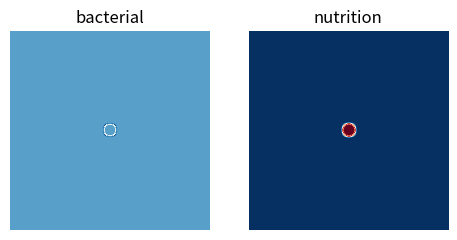

Write Python code to recreate this figure.
import numpy as np
import matplotlib.pyplot as plt
import matplotlib.animation as animation  # this is needed for the animation API
from matplotlib.colors import Normalize  # this is needed to rescale the color during the simulation


class Uniform():
    """Class to model a uniform Gray-Scott Reaction-Diffusion equation"""

    def __init__(self, N, Dn, D0, a, bmax, deta=0.077):
        self.N = N
        # self.Nt = Nt
        self.Dn = Dn  # Dn 表示营养物质的扩散相关系数
        self.D0 = D0  # D0 range from 0.0125 to 0.625
        self.Db = self.D0 * np.ones((self.N, self.N))
        self.k = np.zeros((self.N, self.N))
        self.deta = deta  # deta：一个模拟细菌通过润滑剂生产对基质的影响的参数
        self.a = a  # Agar concentration in experiment. a: 1.0  1.0  0.7  0.5  0.6

        self.n = np.ones((N, N), dtype=np.float32)
        self.b = np.zeros((N, N), dtype=np.float32)
        self.mu = np.zeros((N, N))
        self.bmax = bmax
        self.bmin = 0.05 * self.bmax
        self.Nn = 1
        self.beta = 0.3 * np.ones((self.N, self.N))


    def laplacian(self, mat):
        """Calculate the laplacian operator.
        This function applies a discretized Laplacian
        in periodic boundary conditions to a matrix
        For more information see
        https://en.wikipedia.org/wiki/Discrete_Laplace_operator#Implementation_via_operator_discretization
        """
        res = -1 * mat.copy()

        neighbors = [
            (0.2, (-1, 0)),
            (0.2, (0, -1)),
            (0.2, (0, 1)),
            (0.2, (1, 0)),
            (0.05, (-1, 1)),
            (0.05, (1, -1)),
            (0.05, (-1, -1)),
            (0.05, (1, 1))
        ]

        # neighbors = [
        #     (1.0, (-1, 0)),
        #     (1.0, (0, -1)),
        #     (1.0, (0, 1)),
        #     (1.0, (1, 0)),
        # ]

        # calculate res
        for weight, neigh in neighbors:
            res += weight * np.roll(mat, neigh, (0, 1))

        return res

    def gradient(self, mat):
        """Calculate the gradient operator."""
        res_x = np.zeros_like(mat)
        res_y = np.zeros_like(mat)
        x_neighbors = [
            (0.0, (-1, 0)),
            (1.0, (0, -1)),
            (-1.0, (0, 1)),
            (0.0, (1, 0)),
            (-0.5, (-1, 1)),
            (0.5, (1, -1)),
            (0.5, (-1, -1)),
            (-0.5, (1, 1))
        ]
        y_neighbors = [
            (-1.0, (-1, 0)),
            (0.0, (0, -1)),
            (0.0, (0, 1)),
            (1.0, (1, 0)),
            (-0.5, (-1, 1)),
            (0.5, (1, -1)),
            (-0.5, (-1, -1)),
            (0.5, (1, 1))
        ]

        # calculate Gx
        for weight, neigh in x_neighbors:
            res_x += weight * np.roll(mat, neigh, (0, 1))

        # calculate Gy
        for weight, neigh in y_neighbors:
            res_y += weight * np.roll(mat, neigh, (0, 1))

        # calculate G
        res = np.float32(np.abs(res_x) + np.abs(res_y))

        return res

    def initialize(self, b_dens, n_dens):
        """Setting up the initial condition"""
        self.b = np.zeros((self.N, self.N), dtype=np.float32)
        # self.n = np.ones((self.N, self.N), dtype=np.float32)
        N, N2 = self.N, int(self.N / 2)
        # 0.33 * b_dens 组
        self.b[N2 - 6: N2 + 6, N2 - 6: N2 + 6] = 0.33 * b_dens
        self.b[N2 - 7, N2 - 5: N2 + 5] = 0.33 * b_dens
        self.b[N2 + 6, N2 - 5: N2 + 5] = 0.33 * b_dens
        self.b[N2 - 5: N2 + 5, N2 - 7] = 0.33 * b_dens
        self.b[N2 - 5: N2 + 5, N2 + 6] = 0.33 * b_dens
        self.b[N2 - 8, N2 - 2: N2 + 2] = 0.33 * b_dens
        self.b[N2 + 7, N2 - 2: N2 + 2] = 0.33 * b_dens
        self.b[N2 - 2: N2 + 2, N2 - 8] = 0.33 * b_dens
        self.b[N2 - 2: N2 + 2, N2 + 7] = 0.33 * b_dens

        # 0.66 * b_dens 组
        self.b[N2 - 4: N2 + 4, N2 - 5: N2 + 5] = 0.66 * b_dens
        self.b[N2 - 5, N2 - 4: N2 + 4] = 0.66 * b_dens
        self.b[N2 + 4, N2 - 4: N2 + 4] = 0.66 * b_dens
        self.b[N2 - 6, N2 - 2: N2 + 2] = 0.66 * b_dens
        self.b[N2 + 5, N2 - 2: N2 + 2] = 0.66 * b_dens
        self.b[N2 - 2: N2 + 2, N2 - 6] = 0.66 * b_dens
        self.b[N2 - 2: N2 + 2, N2 + 5] = 0.66 * b_dens

        # 1.0 * b_dens 组
        self.b[N2 - 2: N2 + 2, N2 - 2: N2 + 2] = b_dens
        self.b[N2 - 3, N2 - 1: N2 + 1] = 1.0 * b_dens
        self.b[N2 + 2, N2 - 1: N2 + 1] = 1.0 * b_dens
        self.b[N2 - 1: N2 + 1, N2 - 3] = 1.0 * b_dens
        self.b[N2 - 1: N2 + 1, N2 + 2] = 1.0 * b_dens

        # n: 1-18
        self.n = n_dens * np.ones((self.N, self.N), dtype=np.float32)
        self.mu = np.zeros((self.N, self.N))

        return

    def calculate(self):
        """Calculate the results of each iteration."""
        b = self.b
        n = self.n
        Db = self.Db
        mu = self.mu
        # beta = self.beta
        k = self.k
        B_count = 0
        n_sum = 0

        # Update b
        # grad_b = self.gradient(b)
        # grad_grad_b = self.gradient(Db * grad_b)
        lap_b = Db * self.laplacian(b)
        b += lap_b + self.beta * b - mu * b

        lap = self.laplacian(n)

        for i in range(self.N):
            for j in range(self.N):

                # Calculate Db
                if self.a - self.deta * b[i, j] <= 0.6:
                    k[i, j] = 0
                elif self.a - self.deta * b[i, j] >= 0.63:
                    k[i, j] = 1
                Db[i, j] = self.D0 * b[i, j] ** k[i, j]

                # Update n
                n[i, j] += self.Dn * lap[i, j] - 3.0 * n[i, j] * b[i, j]
                if n[i, j] <= 0:  # 防止产生负数的n，保证 n >= 0
                    n[i, j] = 0

                # Update mu
                mu[i, j] = 1 / (1 + 4 * n[i, j])

                # Count B and n_sum
                if b[i, j] > self.bmin:
                    B_count += 1
                    n_sum += n[i, j]

        if B_count == 0:
            self.Nn = 1
        else:
            self.Nn = n_sum / B_count

        if self.Nn > 0.9:
            self.beta = 0.3 * np.ones((self.N, self.N))
        else:
            self.beta = n

        self.b = b
        self.n = n
        self.Db = Db
        self.mu = mu
        self.k = k
        return

    def plot_static(self, Nt, b_dens, n_dens):
        """Plot the static concentration of b & n"""
        # Initialize
        self.initialize(b_dens, n_dens)

        # Calculate
        for i in range(int(Nt)):
            self.calculate()

        f = plt.figure(figsize=(5.65, 3), dpi=400, facecolor='w', edgecolor='k')
        sp = f.add_subplot(1, 2, 1)
        plt.pcolor(self.b, cmap=plt.cm.RdBu)
        plt.axis('tight')
        plt.title('bacterial')

        sp = f.add_subplot(1, 2, 2)
        plt.pcolor(self.n, cmap=plt.cm.RdBu)
        plt.axis('tight')
        plt.title('nutrient')
        plt.show()

    def updatefig(self, frame_id, updates_per_frame, imb, imn):
        """Takes care of the matplotlib-artist update in the animation"""
        # update x times before updating the frame
        for i in range(updates_per_frame):
            self.calculate()
            print(f"Calculate time: {i}")

        # update the frame
        imb.set_array(self.b)
        imn.set_array(self.n)

        # renormalize the colors
        imn.set_norm(Normalize(vmin=np.amin(self.n), vmax=np.amax(self.n)))
        imb.set_norm(Normalize(vmin=np.amin(self.b), vmax=np.amax(self.b)))

        # return the updated matplotlib objects
        return imn, imb


    def get_artists(self):
        """Draw the concentrations."""
        fig, ax = plt.subplots(1, 2, figsize=(5.65, 3))
        imb = ax[0].imshow(self.b, animated=True, cmap=plt.cm.RdBu)
        imn = ax[1].imshow(self.n, animated=True, cmap=plt.cm.RdBu)
        ax[0].set_title('bacterial')
        ax[1].set_title('nutrition')
        ax[0].axis('off')
        ax[1].axis('off')

        return fig, imb, imn

    def plot_animation(self, b_initialdens, n_initialdens):
        """Takes care of the matplotlib-artist update in the animation"""
        # Initialize
        self.initialize(b_initialdens, n_initialdens)

        fig, imb, imn = self.get_artists()

        # how many updates should be computed before a new frame is drawn
        updates_per_frame = 2

        # these are the arguments which have to passed to the update function
        animation_arguments = (updates_per_frame, imb, imn)

        # start the animation
        ani = animation.FuncAnimation(fig,  # matplotlib figure
                                      self.updatefig,  # function that takes care of the update
                                      fargs=animation_arguments,  # arguments to pass to this function
                                      interval=1,  # update every `interval` milliseconds
                                      blit=True,  # optimize the drawing update
                                      )

        # show the animation
        plt.show()




if __name__ == "__main__":
    N = 256
    # Nt = 3.2e2
    Dn = 0.25
    D0 = 0.0525
    deta = 0.077
    a = 1
    bmax = 50
    b_dens, n_dens = 10, 10

    # Dn, Db, F, K = 0.12, 0.08, 0.020, 0.050  # Spirals
    # # Dn, Db, F, K = 0.16, 0.08, 0.035, 0.060  # Zebrafish

    model = Uniform(N, Dn, D0, a, bmax, deta)
    # model.plot_static(Nt, b_dens, n_dens)
    model.plot_animation(b_dens, n_dens)
    print("you did it well done!")

